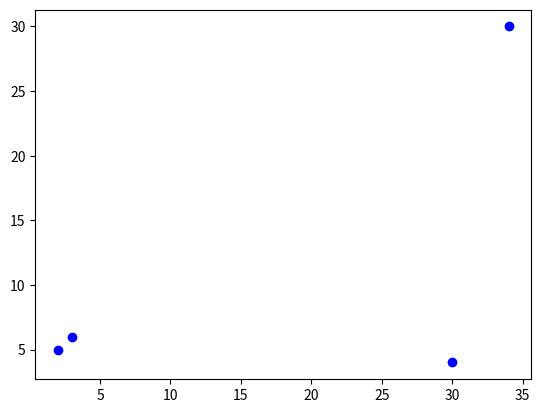

Python code for this plot:
import matplotlib.pyplot as plt

plt.plot([30,2,3,34],[4,5,6,30],'bo')

plt.show()